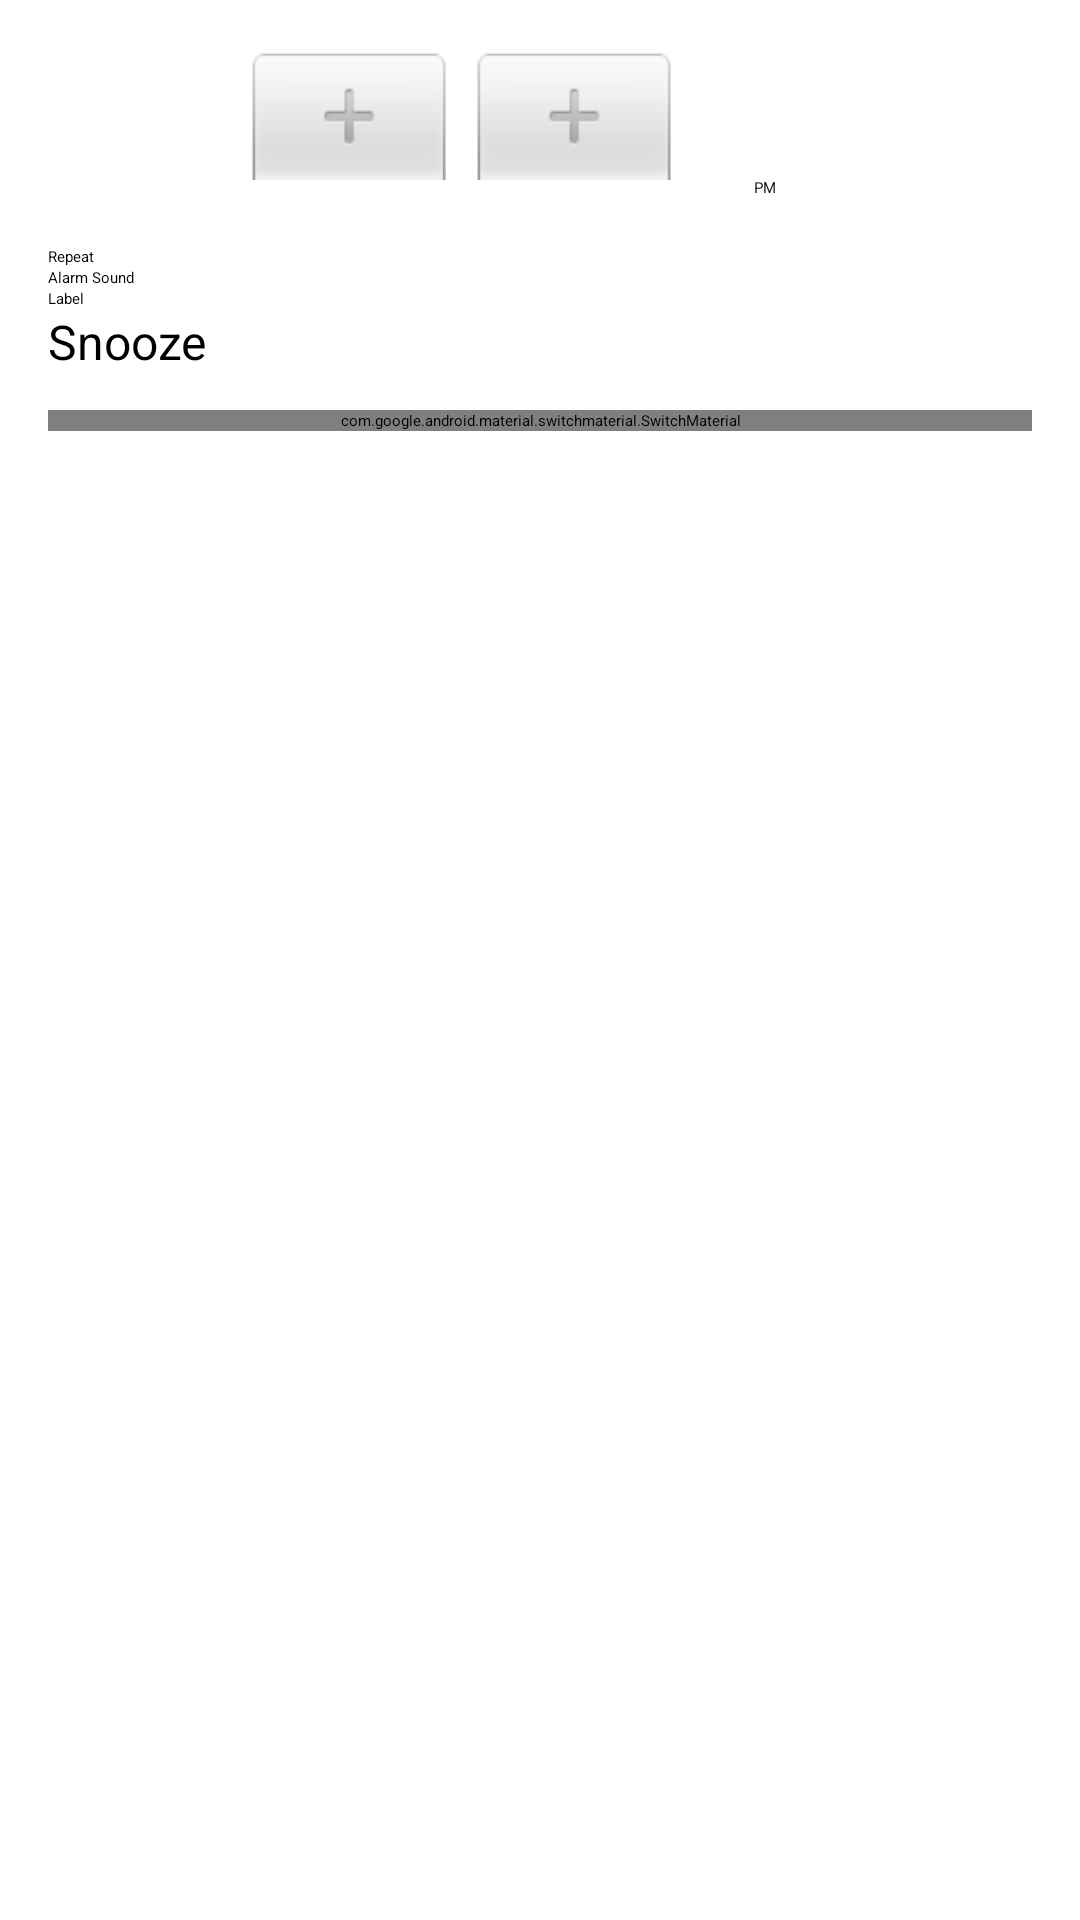

This screen was rendered from an Android layout file. Write that file and the resources it references.
<!-- AndroidManifest.xml: application theme Theme.Klock -->
<!-- res/layout/activity_alarm.xml -->
<?xml version="1.0" encoding="utf-8"?>
<LinearLayout xmlns:android="http://schemas.android.com/apk/res/android"
    android:orientation="vertical"
    android:layout_width="match_parent"
    android:layout_height="match_parent"
    android:padding="16dp">

    

    
    <TimePicker
        android:id="@+id/timePicker"
        android:layout_gravity="center"
        android:layout_width="wrap_content"
        android:layout_height="wrap_content"
        android:timePickerMode="spinner"
        android:layout_marginBottom="16dp" />

    <Button
        android:id="@+id/repeatButton"
        android:layout_width="match_parent"
        android:layout_height="wrap_content"
        android:text="Repeat" />

    <Button
        android:id="@+id/alarmSoundButton"
        android:layout_width="match_parent"
        android:layout_height="wrap_content"
        android:text="Alarm Sound" />

    <EditText
        android:id="@+id/labelEditText"
        android:layout_width="match_parent"
        android:layout_height="wrap_content"
        android:hint="Label" />

    <TextView
        android:layout_width="wrap_content"
        android:layout_height="wrap_content"
        android:text="Snooze"
        android:textSize="16sp"/>

    <Spinner
        android:id="@+id/snoozeSpinner"
        android:layout_width="match_parent"
        android:layout_height="wrap_content"
        android:padding="6dp"/>

    <com.google.android.material.switchmaterial.SwitchMaterial
        android:id="@+id/vibrateSwitch"
        android:layout_width="match_parent"
        android:layout_height="wrap_content"
        android:text="Vibrate while Ringing"
        android:textSize="16sp"/>

</LinearLayout>
<!-- resources referenced by this layout -->
<resources>
  <style name="Theme.Klock" parent="Theme.Klock.Default">
          
          <item name="android:navigationBarColor">@android:color/transparent</item>
          <item name="android:statusBarColor">@android:color/transparent</item>
          <item name="android:windowLightStatusBar">?attr/isLightTheme</item>
      </style>
  <style name="Theme.Klock.Default" parent="Theme.MaterialComponents.DayNight.NoActionBar">
          
          <item name="windowActionBar">false</item>
          <item name="windowNoTitle">true</item>
          
      </style>
</resources>
